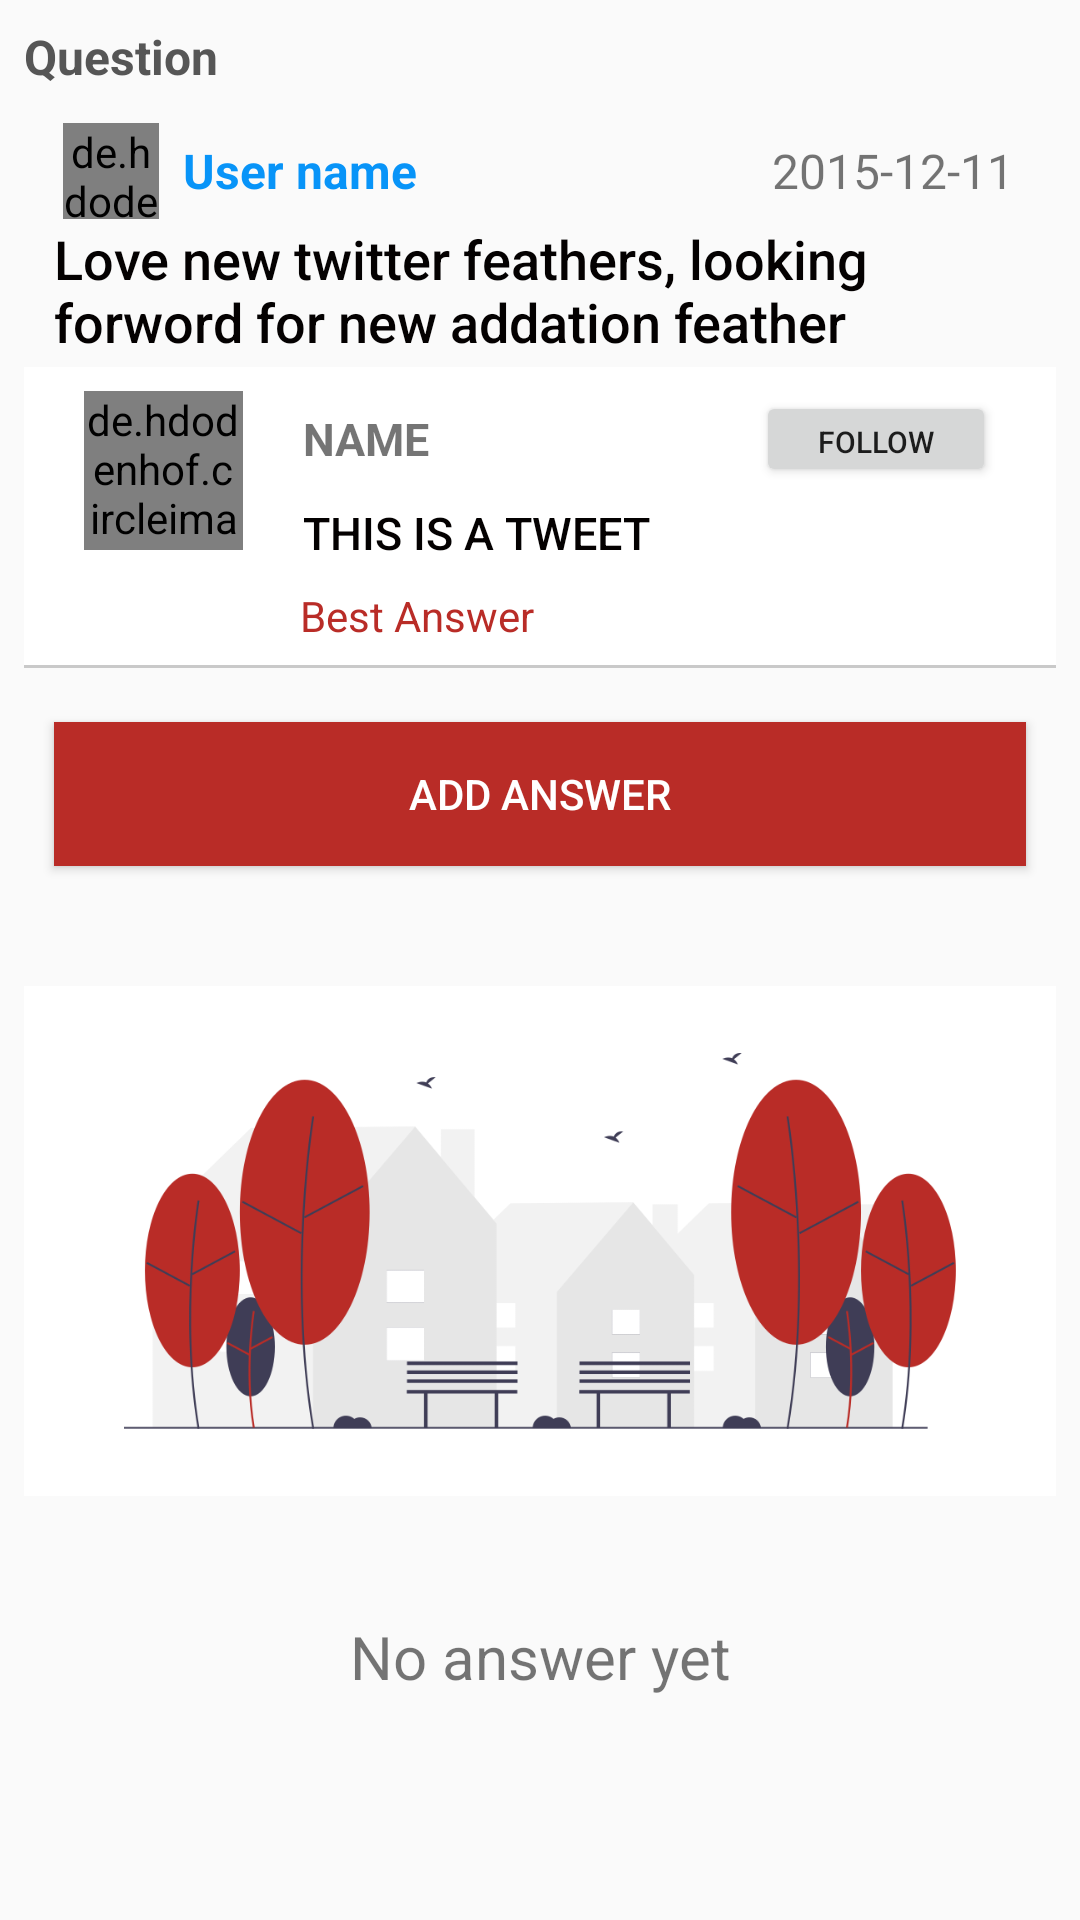

Android layout source for this screen:
<!-- AndroidManifest.xml: application theme AppTheme -->
<!-- res/layout/activity_question_detail.xml -->
<?xml version="1.0" encoding="utf-8"?>
<androidx.constraintlayout.widget.ConstraintLayout
    xmlns:android="http://schemas.android.com/apk/res/android"
    xmlns:app="http://schemas.android.com/apk/res-auto"
    xmlns:tools="http://schemas.android.com/tools"
    android:orientation="vertical"
    android:layout_width="fill_parent"
    android:layout_height="match_parent"
    android:layout_weight="1"
    android:padding="8dp"
    android:gravity="center"
    android:layoutDirection="ltr"
    android:textAlignment="center"
    android:focusable="false"
    android:focusableInTouchMode="false"
    >

    <TextView
        android:id="@+id/titleQuestion"
        android:layout_width="fill_parent"
        android:layout_height="wrap_content"
        android:focusable="false"
        android:focusableInTouchMode="false"
        android:gravity="left"
        android:paddingRight="3dp"
        android:text="Question"
        android:textColor="#565656"
        android:textSize="16sp"
        android:textStyle="bold"
        app:layout_constraintEnd_toEndOf="parent"
        app:layout_constraintStart_toStartOf="parent"
        app:layout_constraintTop_toTopOf="parent" />

    <LinearLayout
        android:id="@+id/linearLayout"
        android:layout_width="fill_parent"
        android:layout_height="wrap_content"
        android:layout_weight="1"
        android:layout_marginTop="12dp"
        android:gravity="center"
        android:layoutDirection="rtl"
        android:orientation="vertical"
        android:paddingTop="20dp"
        android:paddingRight="10dp"
        android:paddingLeft="10dp"
        android:paddingBottom="1dp"

        android:textAlignment="center"
        app:layout_constraintEnd_toEndOf="parent"
        app:layout_constraintStart_toStartOf="parent"
        app:layout_constraintTop_toTopOf="parent">

        <LinearLayout
            android:layout_width="fill_parent"
            android:layout_height="wrap_content"
            android:layout_weight="0"
            android:gravity="center"
            android:layoutDirection="ltr"
            android:orientation="horizontal"
            android:paddingLeft="3dp"
            android:paddingTop="1dp"
            android:paddingRight="3dp"
            android:paddingBottom="1dp"
            android:textAlignment="center">

            <de.hdodenhof.circleimageview.CircleImageView
                android:id="@+id/picture_path"
                android:layout_width="32dp"
                android:layout_height="32dp"
                android:layout_alignBottom="@+id/txtflollower"
                android:layout_alignParentTop="true"
                android:layout_alignParentEnd="true"
                android:layout_alignParentRight="true"
                android:layout_weight="0"
                android:layout_marginRight="8dp"/>

            <TextView
                android:id="@+id/txtUserName"
                android:layout_width="fill_parent"
                android:layout_height="wrap_content"
                android:layout_alignParentTop="true"
                android:layout_toLeftOf="@+id/webView"
                android:layout_toEndOf="@+id/bulogin"
                android:layout_toRightOf="@+id/bulogin"
                android:layout_weight="1"
                android:focusable="false"
                android:focusableInTouchMode="false"
                android:gravity="left"
                android:paddingRight="3dp"
                android:text="User name"
                android:textAppearance="?android:attr/textAppearanceLarge"
                android:textColor="#0894f8"
                android:textSize="16dp"
                android:textStyle="bold" />

            <TextView
                android:id="@+id/txt_question_date"
                android:layout_width="wrap_content"
                android:layout_height="wrap_content"
                android:layout_weight="0"
                android:paddingEnd="1dp"
                android:text="2015-12-11"
                android:textAppearance="?android:attr/textAppearanceSmall"
                android:textSize="16dp" />


        </LinearLayout>

        <TextView
            android:id="@+id/txt_question"
            android:layout_width="fill_parent"
            android:layout_height="wrap_content"
            android:layout_alignParentTop="true"
            android:layout_toLeftOf="@+id/webView"
            android:layout_toEndOf="@+id/bulogin"
            android:layout_toRightOf="@+id/bulogin"
            android:fontFamily="sans-serif-medium"
            android:gravity="left"
            android:paddingRight="5dp"
            android:paddingBottom="2dp"
            android:text="Love new twitter feathers, looking forword for new addation feather"
            android:textAlignment="gravity"
            android:textAppearance="?android:attr/textAppearanceLarge"
            android:textColor="#040101"
            android:textSize="18dp" />
    </LinearLayout>

    <LinearLayout
        android:id="@+id/linearLayout2"
        android:layout_width="match_parent"
        android:layout_height="wrap_content"
        app:layout_constraintTop_toBottomOf="@+id/linearLayout"
        tools:layout_editor_absoluteX="8dp">

        <RelativeLayout xmlns:android="http://schemas.android.com/apk/res/android"
            android:id="@+id/answerContainer"
            android:layout_width="match_parent"
            android:layout_height="wrap_content"
            android:layout_marginBottom="8dp"
            android:background="@drawable/layout_bottom_line_only"
            android:orientation="vertical"
            android:paddingLeft="20dp"
            android:paddingTop="8dp"
            android:paddingRight="20dp"
            android:paddingBottom="8dp">

            <de.hdodenhof.circleimageview.CircleImageView
                android:id="@+id/picture_best_ans"
                android:layout_width="53dp"
                android:layout_height="53dp"
                android:layout_marginEnd="20dp" />

            <TextView
                android:id="@+id/bestUser"
                android:layout_width="wrap_content"
                android:layout_height="32dp"
                android:layout_toEndOf="@id/picture_best_ans"
                android:gravity="center"
                android:text="NAME"
                android:textSize="15sp"
                android:textStyle="bold" />

            <Button
                android:id="@+id/followHomeBtn"
                android:layout_width="80dp"
                android:layout_height="32dp"
                android:layout_alignParentTop="true"
                android:layout_alignParentEnd="true"
                android:text="Follow"
                android:textSize="10sp" />

            <TextView
                android:id="@+id/best_answer"
                android:layout_width="wrap_content"
                android:layout_height="wrap_content"
                android:layout_below="@id/bestUser"
                android:layout_marginTop="5dp"
                android:layout_toEndOf="@id/picture_best_ans"
                android:fontFamily="sans-serif-medium"
                android:text="THIS IS A TWEET"
                android:textAppearance="?android:attr/textAppearanceLarge"
                android:textColor="#040101"
                android:textSize="15sp" />
            <RelativeLayout
                android:layout_width="wrap_content"
                android:layout_height="wrap_content"
                android:layout_below="@id/best_answer"
                android:layout_marginTop="8dp">

                <TextView
                    android:id="@+id/tv_best_ans"
                    android:layout_width="wrap_content"
                    android:layout_height="wrap_content"
                    android:layout_centerVertical="true"
                    android:layout_marginStart="72dp"
                    android:text="Best Answer"
                    android:textColor="#B92C27" />

            </RelativeLayout>
        </RelativeLayout>

    </LinearLayout>

    <Button
        android:id="@+id/addAnswerQuestion"
        android:layout_width="match_parent"
        android:layout_height="wrap_content"
        android:layout_margin="10dp"
        android:background="@color/colorAccent"
        android:text="@string/add_answer"
        android:textColor="@color/colorPrimary"
        app:layout_constraintTop_toBottomOf="@+id/linearLayout2"
        tools:layout_editor_absoluteX="8dp" />

    <androidx.constraintlayout.widget.ConstraintLayout
        android:layout_width="match_parent"
        android:layout_height="0dp"
        app:layout_constraintTop_toBottomOf="@+id/addAnswerQuestion"
        tools:layout_editor_absoluteX="8dp"
        app:layout_constraintBottom_toBottomOf="parent">

        <androidx.recyclerview.widget.RecyclerView
            android:id="@+id/rv_list_answer"
            android:layout_width="match_parent"
            android:layout_height="0dp"
            app:layout_constraintTop_toTopOf="parent"
            app:layout_constraintBottom_toBottomOf="parent"/>

        <ImageView
            android:id="@+id/noAnswerImage"
            android:layout_width="match_parent"
            android:layout_height="250dp"
            android:src="@drawable/empty_post"
            app:layout_constraintBottom_toTopOf="@+id/noPostTxt" />

        <TextView
            android:id="@+id/noAnsText"
            android:layout_width="match_parent"
            android:layout_height="wrap_content"
            android:gravity="center"
            android:text="No answer yet"
            android:textSize="20sp"
            app:layout_constraintTop_toBottomOf="@+id/noAnswerImage" />
    </androidx.constraintlayout.widget.ConstraintLayout>

</androidx.constraintlayout.widget.ConstraintLayout>
<!-- resources referenced by this layout -->
<resources>
  <color name="colorAccent">#b92c27</color>
  <color name="colorPrimary">#ffffff</color>
  <!-- drawable empty_post: png bitmap (drawable, 47241 bytes) -->
  <!-- drawable layout_bottom_line_only (drawable) -->
  <?xml version="1.0" encoding="utf-8"?>
  <layer-list xmlns:android="http://schemas.android.com/apk/res/android">
      <item>
          <shape android:shape="rectangle">
              <solid android:color="#32000000" />
          </shape>
      </item>
      <item  android:bottom="1dp" >
          <shape android:shape="rectangle">
              <solid android:color="#FFFFFF" />
          </shape>
      </item>
  </layer-list>
  <string name="add_answer">Add Answer</string>
  <style name="AppTheme" parent="Theme.AppCompat.Light.NoActionBar">
          
          <item name="colorPrimary">@color/colorPrimary</item>
          <item name="colorPrimaryDark">@color/colorPrimaryDark</item>
          <item name="colorAccent">@color/colorAccent</item>
      </style>
  <color name="colorPrimaryDark">#000000</color>
</resources>
